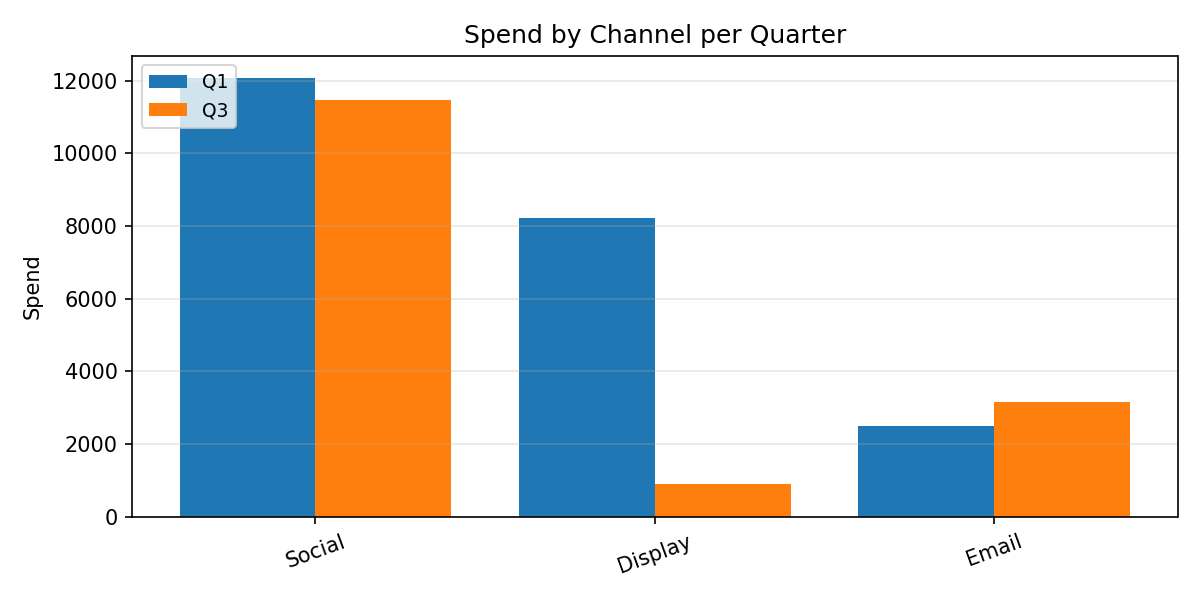

The file beside this chart, header and first rows:
Category, Q1, Q3
Social, 12072, 11478
Display, 8232, 901.6
Email, 2505, 3151
